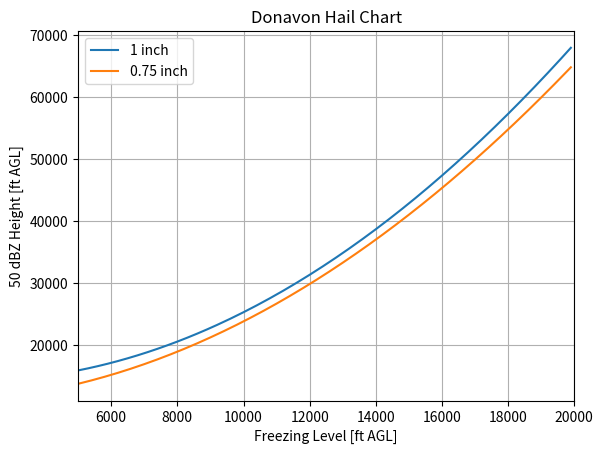

Write the Python code that produced this figure.
"""
Y= 21,612 + (-2.63*X) + (0.0002808*X^2)
where Y = 50 dBZ height in ft AGL and X = Freezing Level in ft AGL
"""

import matplotlib.pyplot as plt
import numpy

fig = plt.figure()
ax = fig.add_subplot(111)

x = numpy.arange(5000, 20000, 100)
y = 14669 + (-0.5713329 * x) + (0.0001632 * x * x)
ax.plot(x, y, label="1 inch")

x = numpy.arange(5000, 20000, 100)
y = 10809 + (-0.1286213 * x) + (0.00014275 * x * x)
ax.plot(x, y, label="0.75 inch")

ax.set_title("Donavon Hail Chart")
ax.set_xlabel("Freezing Level [ft AGL]")
ax.set_ylabel("50 dBZ Height [ft AGL]")
ax.grid(True)
ax.set_xlim(5000, 20000)
ax.legend(loc=2)

fig.savefig("test.png")
